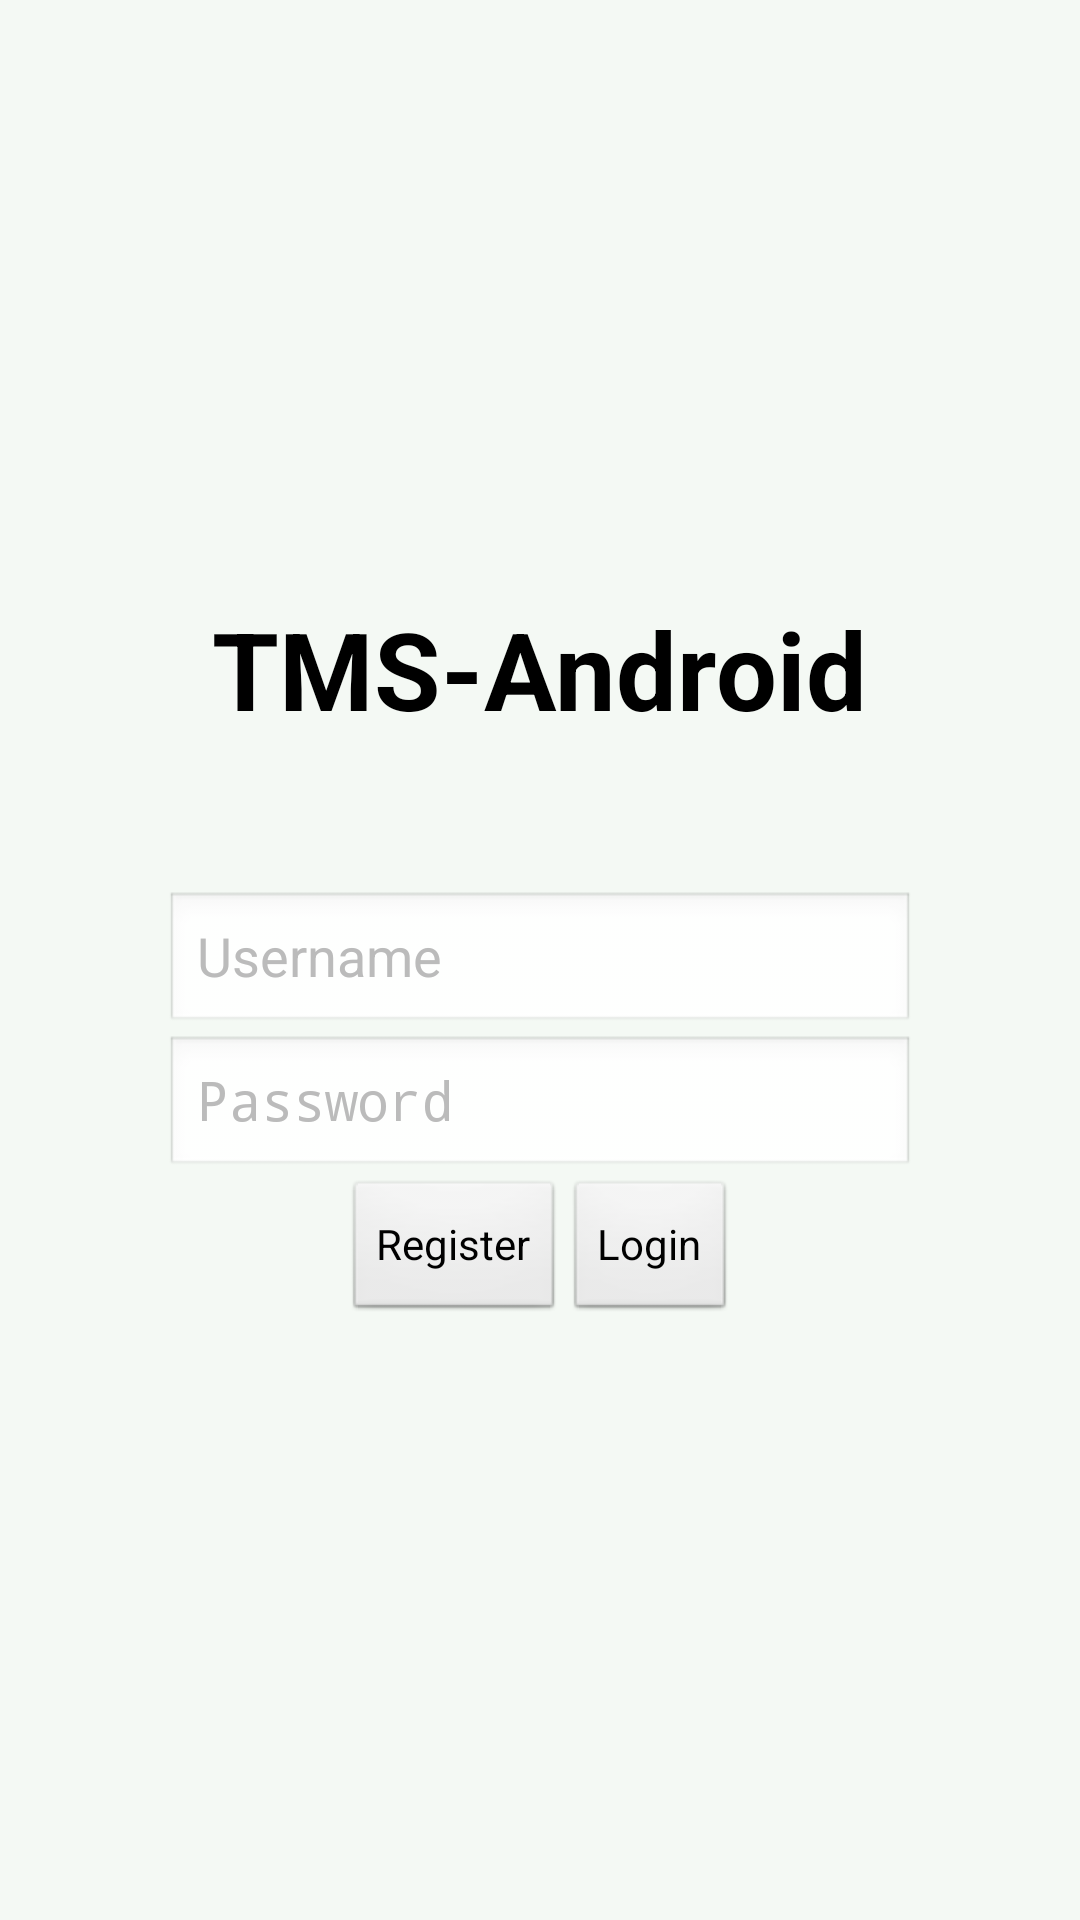

The Android layout XML behind this screen, and the referenced resources:
<!-- AndroidManifest.xml: application theme android:Theme.Black.NoTitleBar -->
<!-- res/layout/activity_login.xml -->
<?xml version="1.0" encoding="utf-8"?>
<android.support.constraint.ConstraintLayout xmlns:android="http://schemas.android.com/apk/res/android"
    xmlns:app="http://schemas.android.com/apk/res-auto"
    xmlns:tools="http://schemas.android.com/tools"
    android:layout_width="match_parent"
    android:layout_height="match_parent"
    android:background="@color/colorBackground"
    tools:context=".Login">



    <include layout="@layout/content_login" />

</android.support.constraint.ConstraintLayout>
<!-- res/layout/content_login.xml (included above) -->
<?xml version="1.0" encoding="utf-8"?>
<android.support.constraint.ConstraintLayout xmlns:android="http://schemas.android.com/apk/res/android"
    xmlns:app="http://schemas.android.com/apk/res-auto"
    xmlns:tools="http://schemas.android.com/tools"
    android:layout_width="match_parent"
    android:layout_height="match_parent">

    <LinearLayout
        android:layout_width="match_parent"
        android:layout_height="match_parent"
        android:gravity="center_vertical|center"
        android:orientation="vertical">

        <TextView
            android:id="@+id/error_message_login"
            android:layout_width="wrap_content"
            android:layout_height="wrap_content"
            android:textColor="@color/colorAccent"
            android:visibility="gone"/>

        <TextView
            android:layout_width="wrap_content"
            android:layout_height="wrap_content"
            android:text="@string/app_name"
            android:textSize="36sp"
            android:textStyle="bold"
            app:fontFamily="sans-serif"
            android:textColor="#000000"/>

        <LinearLayout
            android:layout_width="wrap_content"
            android:layout_height="wrap_content"
            android:layout_marginTop="50dp"
            android:gravity="center"
            android:orientation="vertical"
            app:layout_constraintBottom_toBottomOf="parent"
            app:layout_constraintLeft_toLeftOf="parent"
            app:layout_constraintRight_toRightOf="parent"
            app:layout_constraintTop_toTopOf="parent"
            app:layout_constraintVertical_bias="0.0"
            tools:layout_editor_absoluteX="0dp">


            <EditText
                android:id="@+id/user_name"
                android:layout_width="250dp"
                android:layout_height="wrap_content"
                android:textColor="#000000"
                android:textColorHint="#bbbbbb"
                android:hint="@string/user_hint" />

            <EditText
                android:id="@+id/password"
                android:layout_width="250dp"
                android:layout_height="wrap_content"
                android:inputType="textPassword"
                android:textColor="#000000"
                android:textColorHint="#bbbbbb"
                android:hint="@string/password"/>

            <LinearLayout
                android:layout_width="wrap_content"
                android:layout_height="wrap_content">

                <Button
                    android:layout_width="wrap_content"
                    android:layout_height="wrap_content"
                    android:layout_gravity="center_horizontal"
                    android:onClick="registerUser"
                    android:text="@string/register"/>

                <Button
                    android:layout_width="wrap_content"
                    android:layout_height="wrap_content"
                    android:layout_gravity="center_horizontal"
                    android:text="@string/login"
                    android:onClick="authenticate"/>

            </LinearLayout>


        </LinearLayout>

    </LinearLayout>


</android.support.constraint.ConstraintLayout>
<!-- resources referenced by this layout -->
<resources>
  <color name="colorAccent">#FF4081</color>
  <color name="colorBackground">#f4f9f4</color>
  <string name="app_name">TMS-Android</string>
  <string name="login">Login</string>
  <string name="password">Password</string>
  <string name="register">Register</string>
  <string name="user_hint">Username</string>
</resources>
